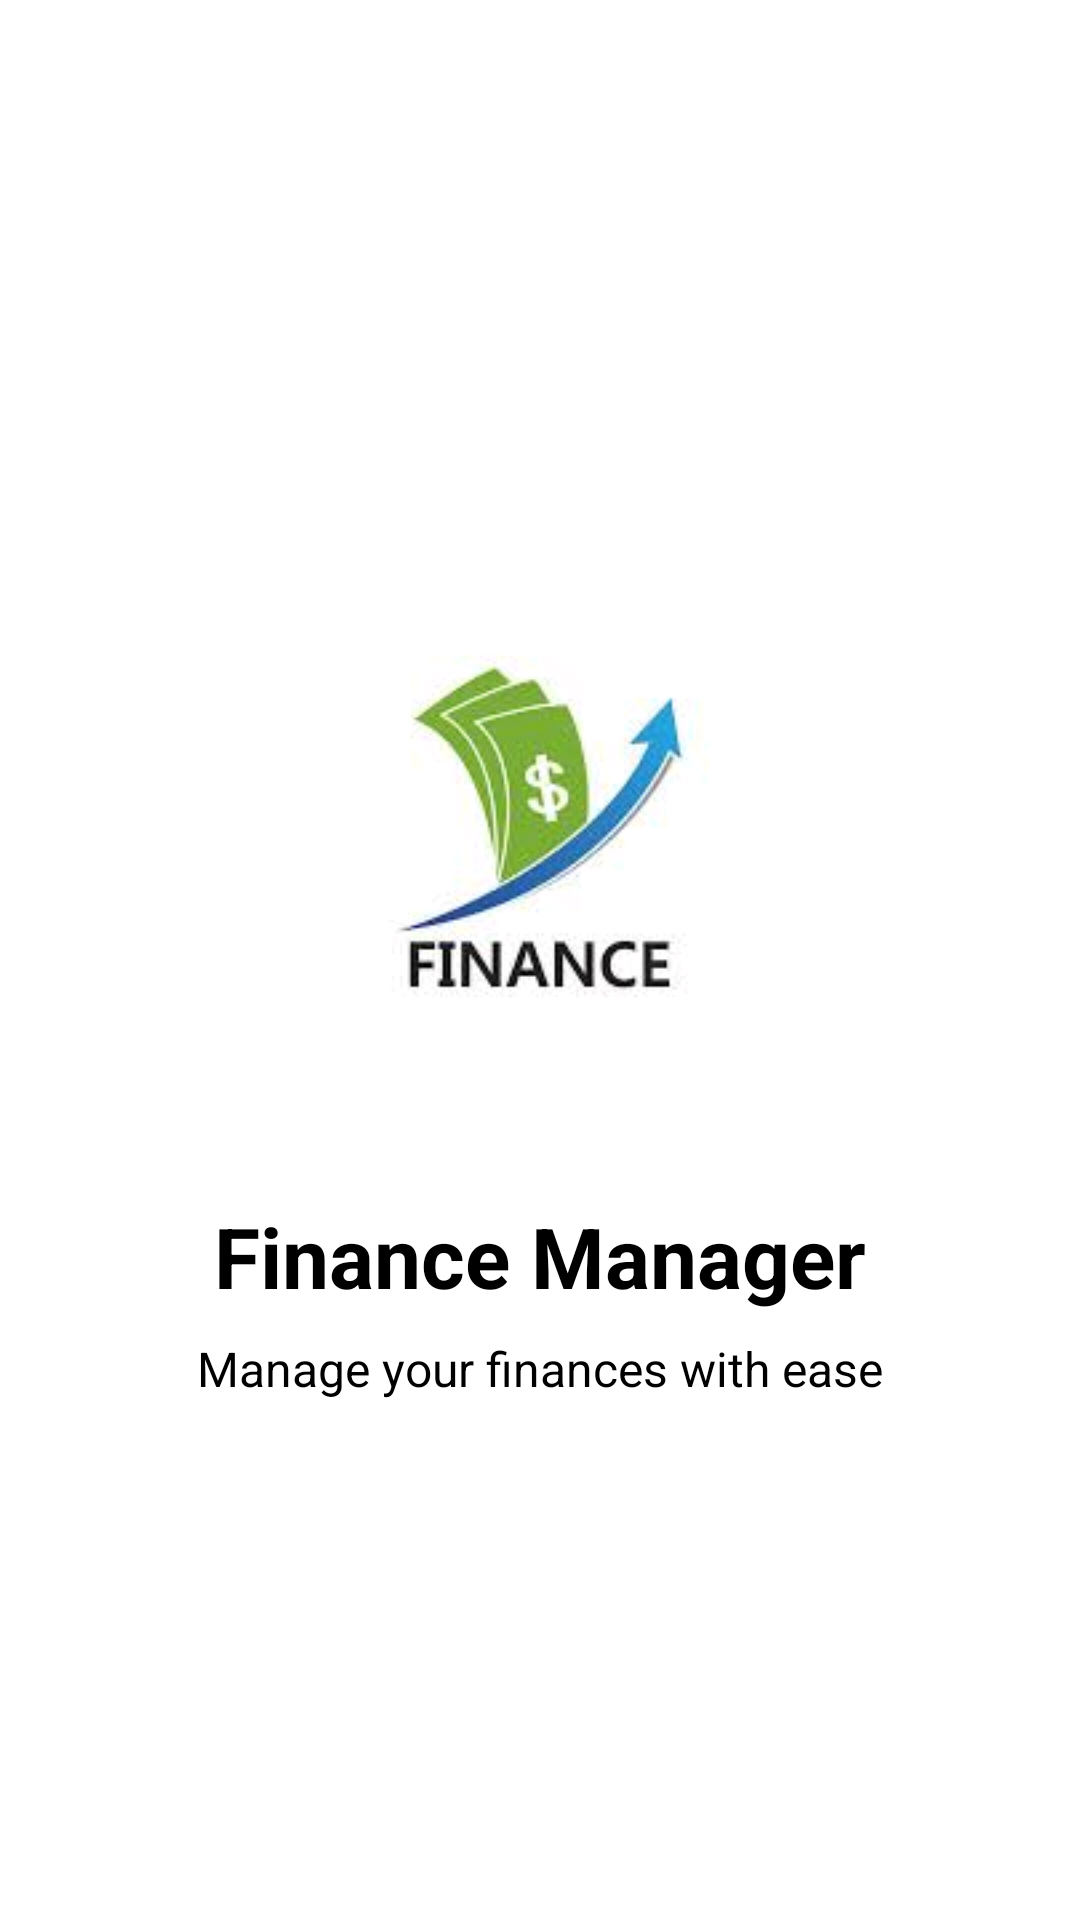

Produce the Android XML layout that renders to this screen, including the resource entries it uses.
<!-- AndroidManifest.xml: activity theme Theme.FinanceManager.NoActionBar -->
<!-- res/layout/activity_splash.xml -->
<?xml version="1.0" encoding="utf-8"?>
<androidx.constraintlayout.widget.ConstraintLayout xmlns:android="http://schemas.android.com/apk/res/android"
    xmlns:app="http://schemas.android.com/apk/res-auto"
    android:layout_width="match_parent"
    android:layout_height="match_parent"
    android:background="@android:color/white">

    <ImageView
        android:id="@+id/iv_logo"
        android:layout_width="200dp"
        android:layout_height="200dp"
        android:contentDescription="@string/app_name"
        android:src="@drawable/app_logo"
        android:layerType="software"
        app:layout_constraintBottom_toBottomOf="parent"
        app:layout_constraintEnd_toEndOf="parent"
        app:layout_constraintStart_toStartOf="parent"
        app:layout_constraintTop_toTopOf="parent"
        app:layout_constraintVertical_bias="0.4" />

    <TextView
        android:id="@+id/tv_app_name"
        android:layout_width="wrap_content"
        android:layout_height="wrap_content"
        android:layout_marginTop="24dp"
        android:text="@string/app_name"
        android:textColor="@android:color/black"
        android:textSize="28sp"
        android:textStyle="bold"
        android:layerType="none"
        app:layout_constraintEnd_toEndOf="parent"
        app:layout_constraintStart_toStartOf="parent"
        app:layout_constraintTop_toBottomOf="@id/iv_logo" />

    <TextView
        android:layout_width="wrap_content"
        android:layout_height="wrap_content"
        android:layout_marginTop="8dp"
        android:text="Manage your finances with ease"
        android:textColor="@android:color/black"
        android:textSize="16sp"
        android:layerType="none"
        app:layout_constraintEnd_toEndOf="parent"
        app:layout_constraintStart_toStartOf="parent"
        app:layout_constraintTop_toBottomOf="@id/tv_app_name" />

</androidx.constraintlayout.widget.ConstraintLayout>
<!-- resources referenced by this layout -->
<resources>
  <!-- drawable app_logo: jpg bitmap (drawable, 4064 bytes) -->
  <string name="app_name">Finance Manager</string>
  <style name="Theme.FinanceManager.NoActionBar">
          <item name="windowActionBar">false</item>
          <item name="windowNoTitle">true</item>
      </style>
</resources>
